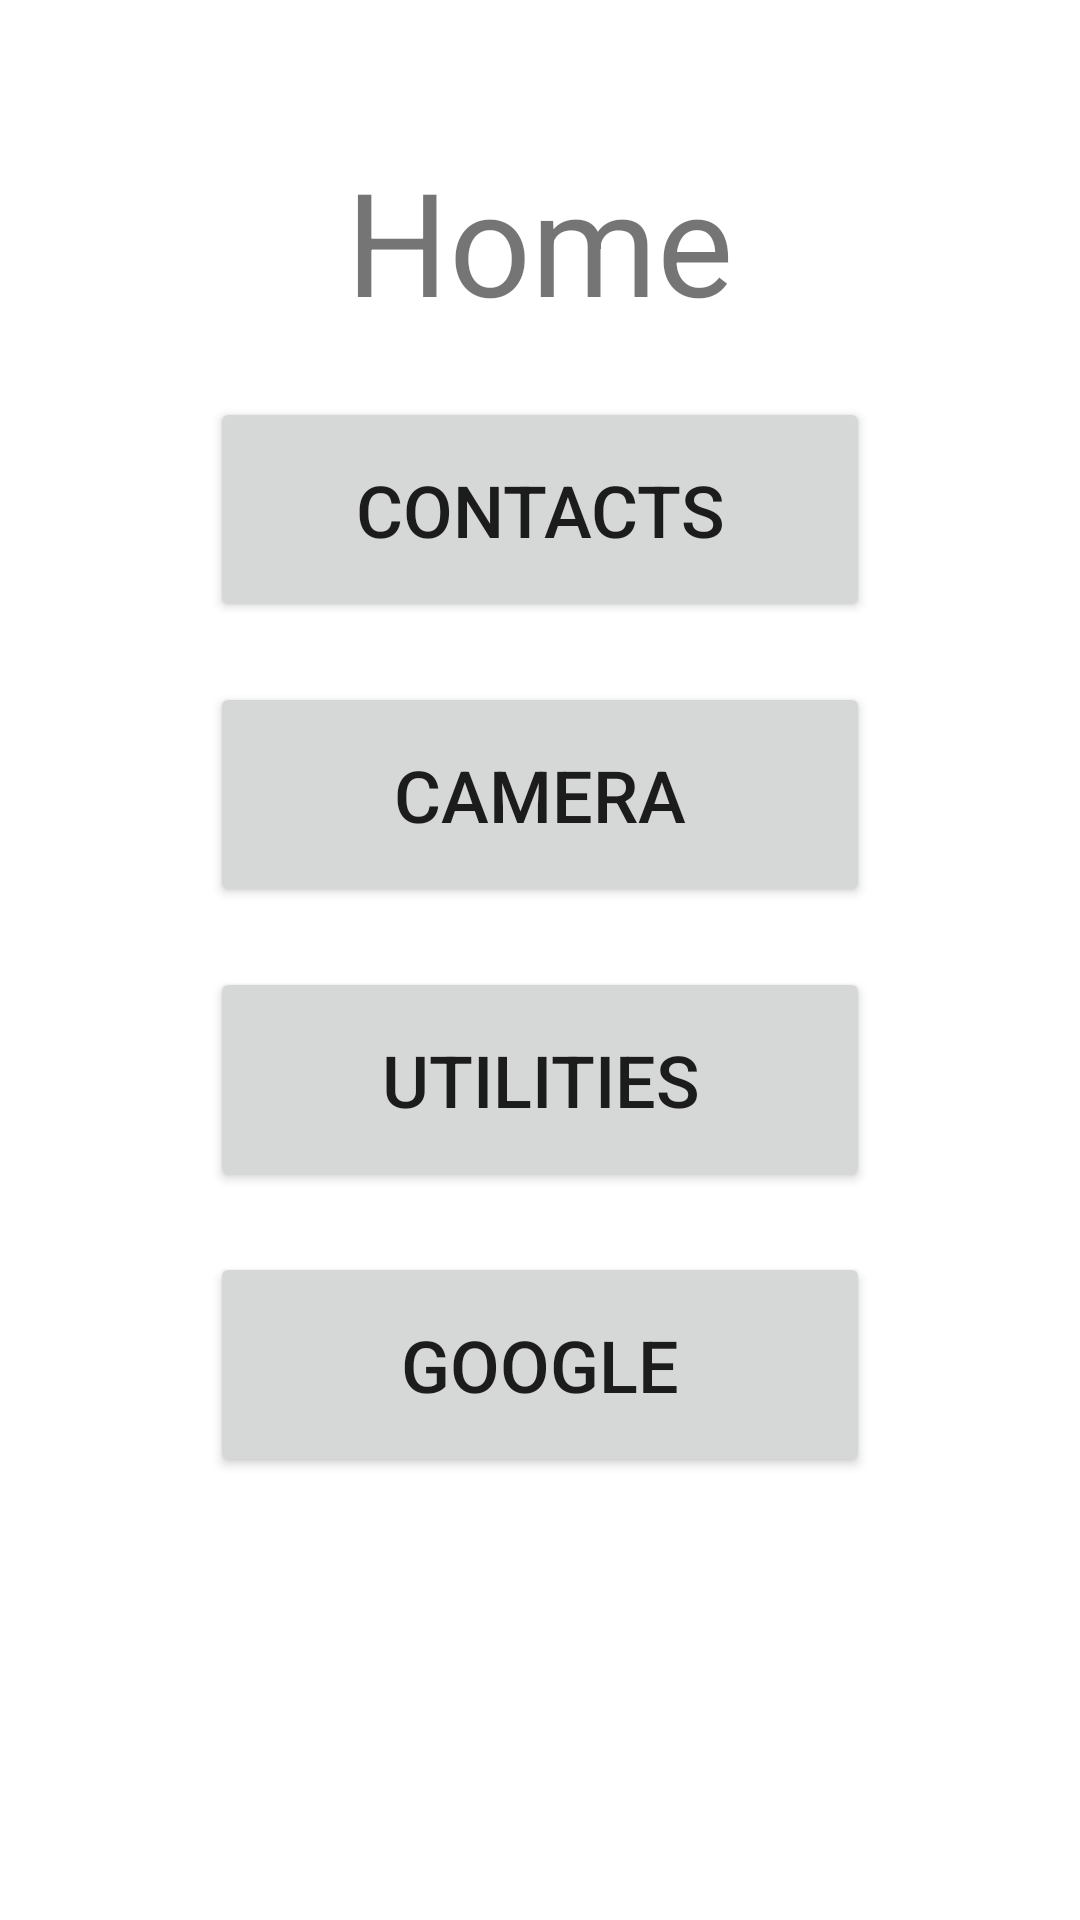

Here is an Android app screen rendered from its layout file. Give the layout XML and the strings, colors and styles it references.
<!-- AndroidManifest.xml: application theme Theme.DesignThinkingApp -->
<!-- res/layout/activity_main.xml -->
<?xml version="1.0" encoding="utf-8"?>
<androidx.appcompat.widget.LinearLayoutCompat xmlns:android="http://schemas.android.com/apk/res/android"
    xmlns:app="http://schemas.android.com/apk/res-auto"
    xmlns:tools="http://schemas.android.com/tools"
    android:layout_width="match_parent"
    android:layout_height="match_parent"
    android:orientation="vertical"
    tools:context=".MainActivity">

    <Button
        android:id="@+id/settingsBtn"
        android:layout_width="wrap_content"
        android:layout_height="wrap_content"
        style='@style/Widget.MaterialComponents.Button.Icon'
        app:icon="@android:drawable/ic_menu_preferences"
        android:layout_gravity="right"
        android:onClick="settingsBtnClicked"/>

    <TextView
        android:id="@+id/textView"
        android:layout_width="wrap_content"
        android:layout_height="wrap_content"
        android:layout_gravity="center"
        android:text="Home"
        android:textSize="48sp"
        tools:layout_editor_absoluteX="116dp"
        tools:layout_editor_absoluteY="35dp" />

    <Button
        android:id="@+id/contactsBtn"
        android:layout_width="220dp"
        android:layout_height="75dp"
        android:layout_marginTop="20dp"
        android:layout_gravity="center"
        android:text="Contacts"
        android:textSize="24sp"
        android:onClick="contactsBtnClicked"/>

    <Button
        android:id="@+id/cameraBtn"
        android:layout_width="220dp"
        android:layout_height="75dp"
        android:layout_gravity="center"
        android:text="Camera"
        android:layout_marginTop="20dp"
        android:textSize="24sp"
        android:onClick="cameraBtnClicked"/>

    <Button
        android:id="@+id/utilitiesBtn"
        android:layout_width="220dp"
        android:layout_height="75dp"
        android:layout_gravity="center"
        android:text="Utilities"
        android:layout_marginTop="20dp"
        android:textSize="24sp"
        android:onClick="utilitiesBtnClicked"/>

    <Button
        android:id="@+id/googleBtn"
        android:layout_width="220dp"
        android:layout_height="75dp"
        android:layout_gravity="center"
        android:text="Google"
        android:layout_marginTop="20dp"
        android:textSize="24sp"
        android:onClick="googleBtnClicked"/>

</androidx.appcompat.widget.LinearLayoutCompat>
<!-- resources referenced by this layout -->
<resources>
  <style name="Theme.DesignThinkingApp" parent="Theme.MaterialComponents.DayNight.DarkActionBar">
          
          <item name="colorPrimary">@color/maroon</item>
          <item name="colorPrimaryVariant">@color/dark_maroon</item>
          <item name="colorOnPrimary">@color/white</item>
          
          <item name="colorSecondary">@color/gold</item>
          <item name="colorSecondaryVariant">@color/dark_gold</item>
          <item name="colorOnSecondary">@color/black</item>
          
          <item name="android:statusBarColor" tools:targetApi="l">?attr/colorPrimaryVariant</item>
          
      </style>
  <color name="maroon">#990000</color>
  <color name="dark_maroon">#660000</color>
  <color name="white">#FFFFFFFF</color>
  <color name="gold">#ffb31a</color>
  <color name="dark_gold">#cc8800</color>
  <color name="black">#FF000000</color>
</resources>
